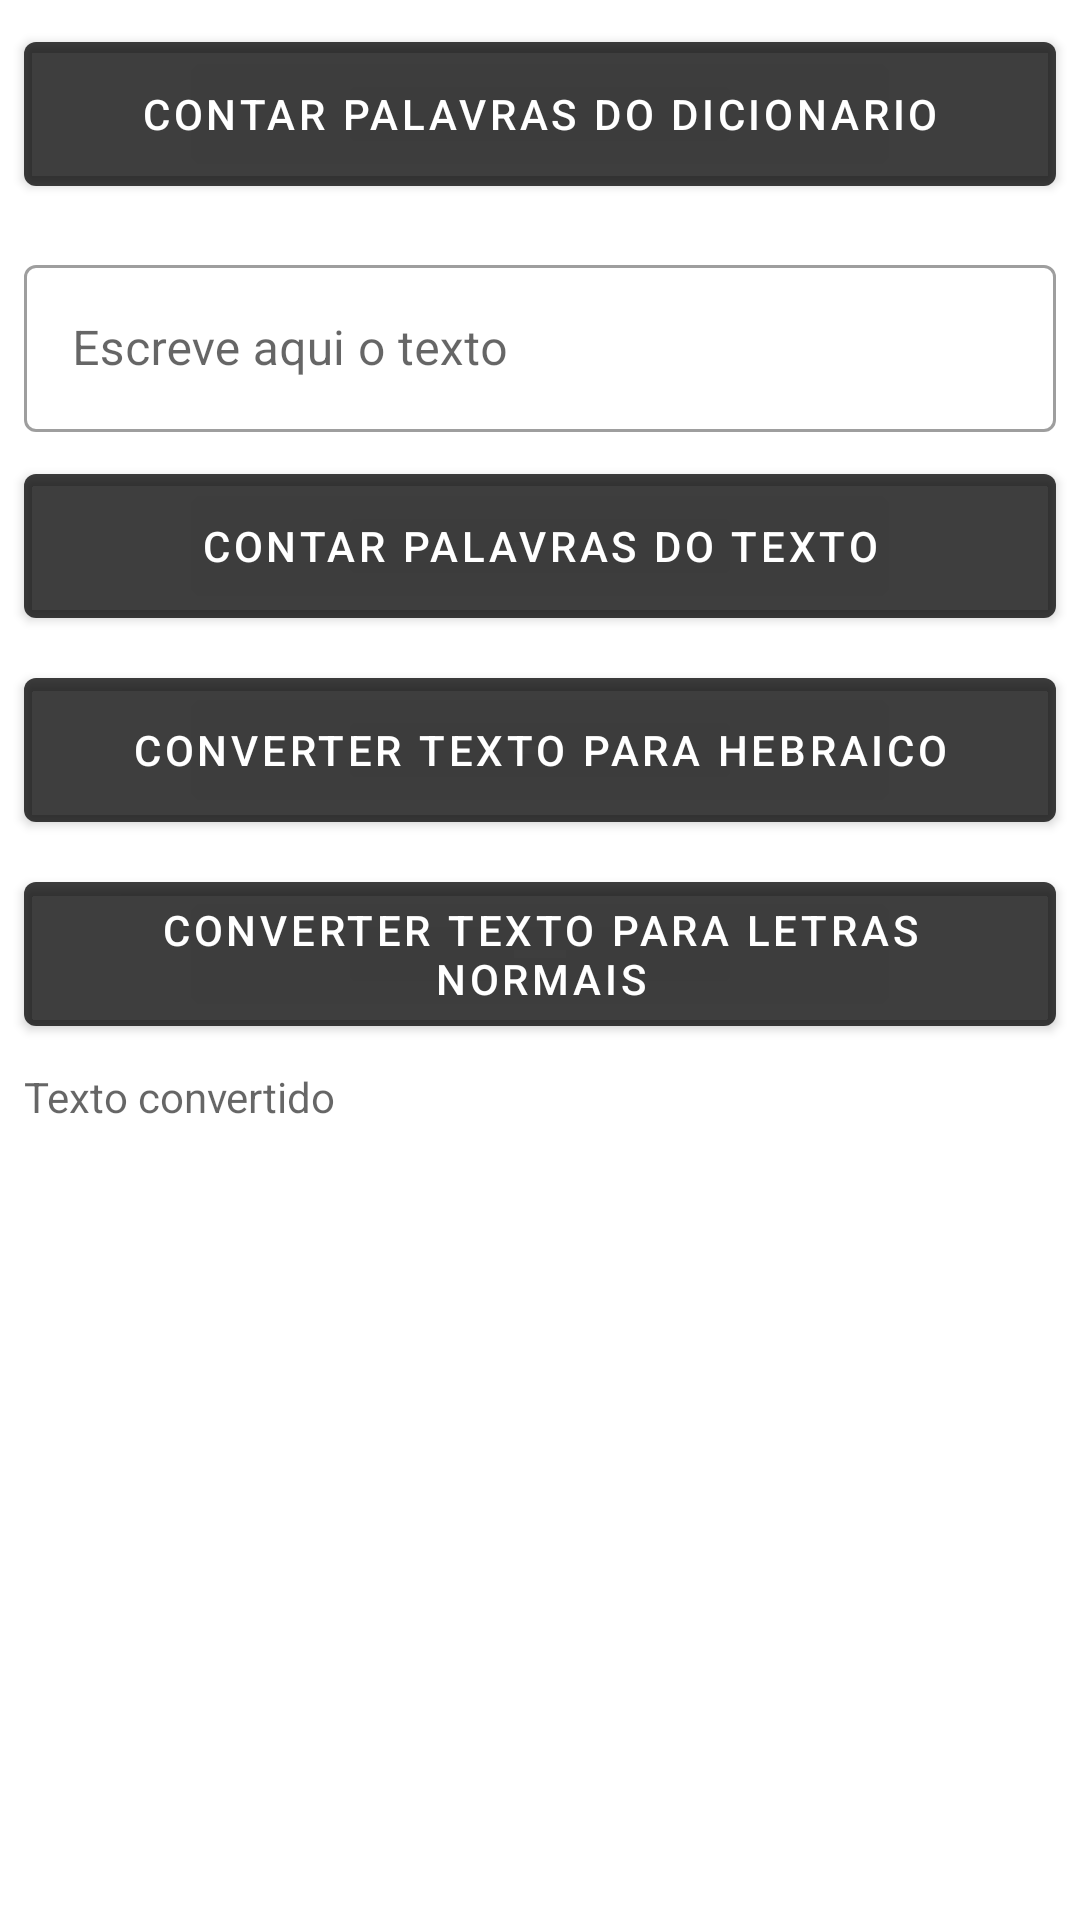

Reconstruct the res/layout file that produces this screen, plus the resources it refers to.
<!-- AndroidManifest.xml: application theme AppTheme -->
<!-- res/layout/fragment_basico.xml -->
<?xml version="1.0" encoding="utf-8"?>
<androidx.constraintlayout.widget.ConstraintLayout xmlns:android="http://schemas.android.com/apk/res/android"
    xmlns:app="http://schemas.android.com/apk/res-auto"
    xmlns:tools="http://schemas.android.com/tools"
    android:layout_width="match_parent"
    android:layout_height="match_parent">

    <com.google.android.material.button.MaterialButton
        android:id="@+id/btn_contarpalavras_dicionario"
        android:layout_width="0dp"
        android:layout_height="60dp"
        android:layout_marginStart="8dp"
        android:layout_marginTop="8dp"
        android:layout_marginEnd="8dp"
        android:text="Contar Palavras do dicionario"
        app:layout_constraintEnd_toEndOf="parent"
        app:layout_constraintStart_toStartOf="parent"
        app:layout_constraintTop_toTopOf="parent" />

    <com.google.android.material.textfield.TextInputLayout
        android:id="@+id/txt_escreveo_texto"
        style="@style/Widget.MaterialComponents.TextInputLayout.OutlinedBox"
        android:layout_width="match_parent"
        android:layout_height="wrap_content"
        android:layout_marginStart="8dp"
        android:layout_marginTop="15dp"
        android:layout_marginEnd="8dp"
        android:hint="Escreve aqui o texto"
        app:boxStrokeWidth="1dp"
        app:layout_constraintEnd_toEndOf="parent"
        app:layout_constraintStart_toStartOf="parent"
        app:layout_constraintTop_toBottomOf="@+id/btn_contarpalavras_dicionario">

        <com.google.android.material.textfield.TextInputEditText
            android:id="@+id/txt_escreveo_texto_texto"
            android:layout_width="match_parent"
            android:layout_height="wrap_content" />

    </com.google.android.material.textfield.TextInputLayout>

    <com.google.android.material.button.MaterialButton
        android:id="@+id/btn_contarpalavras_Texto"
        android:layout_width="0dp"
        android:layout_height="60dp"
        android:layout_marginStart="8dp"
        android:layout_marginTop="8dp"
        android:layout_marginEnd="8dp"
        android:text="Contar Palavras do texto"
        app:layout_constraintEnd_toEndOf="parent"
        app:layout_constraintStart_toStartOf="parent"
        app:layout_constraintTop_toBottomOf="@+id/txt_escreveo_texto" />

    <com.google.android.material.button.MaterialButton
        android:id="@+id/btn_converter_hebrew"
        android:layout_width="0dp"
        android:layout_height="60dp"
        android:layout_marginStart="8dp"
        android:layout_marginTop="8dp"
        android:layout_marginEnd="8dp"
        android:text="Converter texto para hebraico"
        app:layout_constraintEnd_toEndOf="parent"
        app:layout_constraintStart_toStartOf="parent"
        app:layout_constraintTop_toBottomOf="@+id/btn_contarpalavras_Texto" />

    <com.google.android.material.button.MaterialButton
        android:id="@+id/btn_converter_letrasComuns"
        android:layout_width="0dp"
        android:layout_height="60dp"
        android:layout_marginStart="8dp"
        android:layout_marginTop="8dp"
        android:layout_marginEnd="8dp"
        android:text="Converter texto para letras normais"
        app:layout_constraintEnd_toEndOf="parent"
        app:layout_constraintStart_toStartOf="parent"
        app:layout_constraintTop_toBottomOf="@+id/btn_converter_hebrew" />

    <TextView
        android:id="@+id/txt_textoconvertido"
        android:layout_width="0dp"
        android:layout_height="0dp"
        android:layout_marginStart="8dp"
        android:layout_marginTop="8dp"
        android:layout_marginEnd="8dp"
        android:layout_marginBottom="8dp"
        android:clickable="true"
        android:hint="Texto convertido"
        android:textIsSelectable="true"
        app:layout_constraintBottom_toBottomOf="parent"
        app:layout_constraintEnd_toEndOf="parent"
        app:layout_constraintHorizontal_bias="1.0"
        app:layout_constraintStart_toStartOf="parent"
        app:layout_constraintTop_toBottomOf="@+id/btn_converter_letrasComuns" />
</androidx.constraintlayout.widget.ConstraintLayout>
<!-- resources referenced by this layout -->
<resources>
  <style name="AppTheme" parent="Theme.MaterialComponents.DayNight.DarkActionBar">
          <item name="colorPrimary">#C1000000</item>
          <item name="colorPrimaryDark">#F8000000</item>
          <item name="colorAccent">#F57C00</item>
      </style>
</resources>
